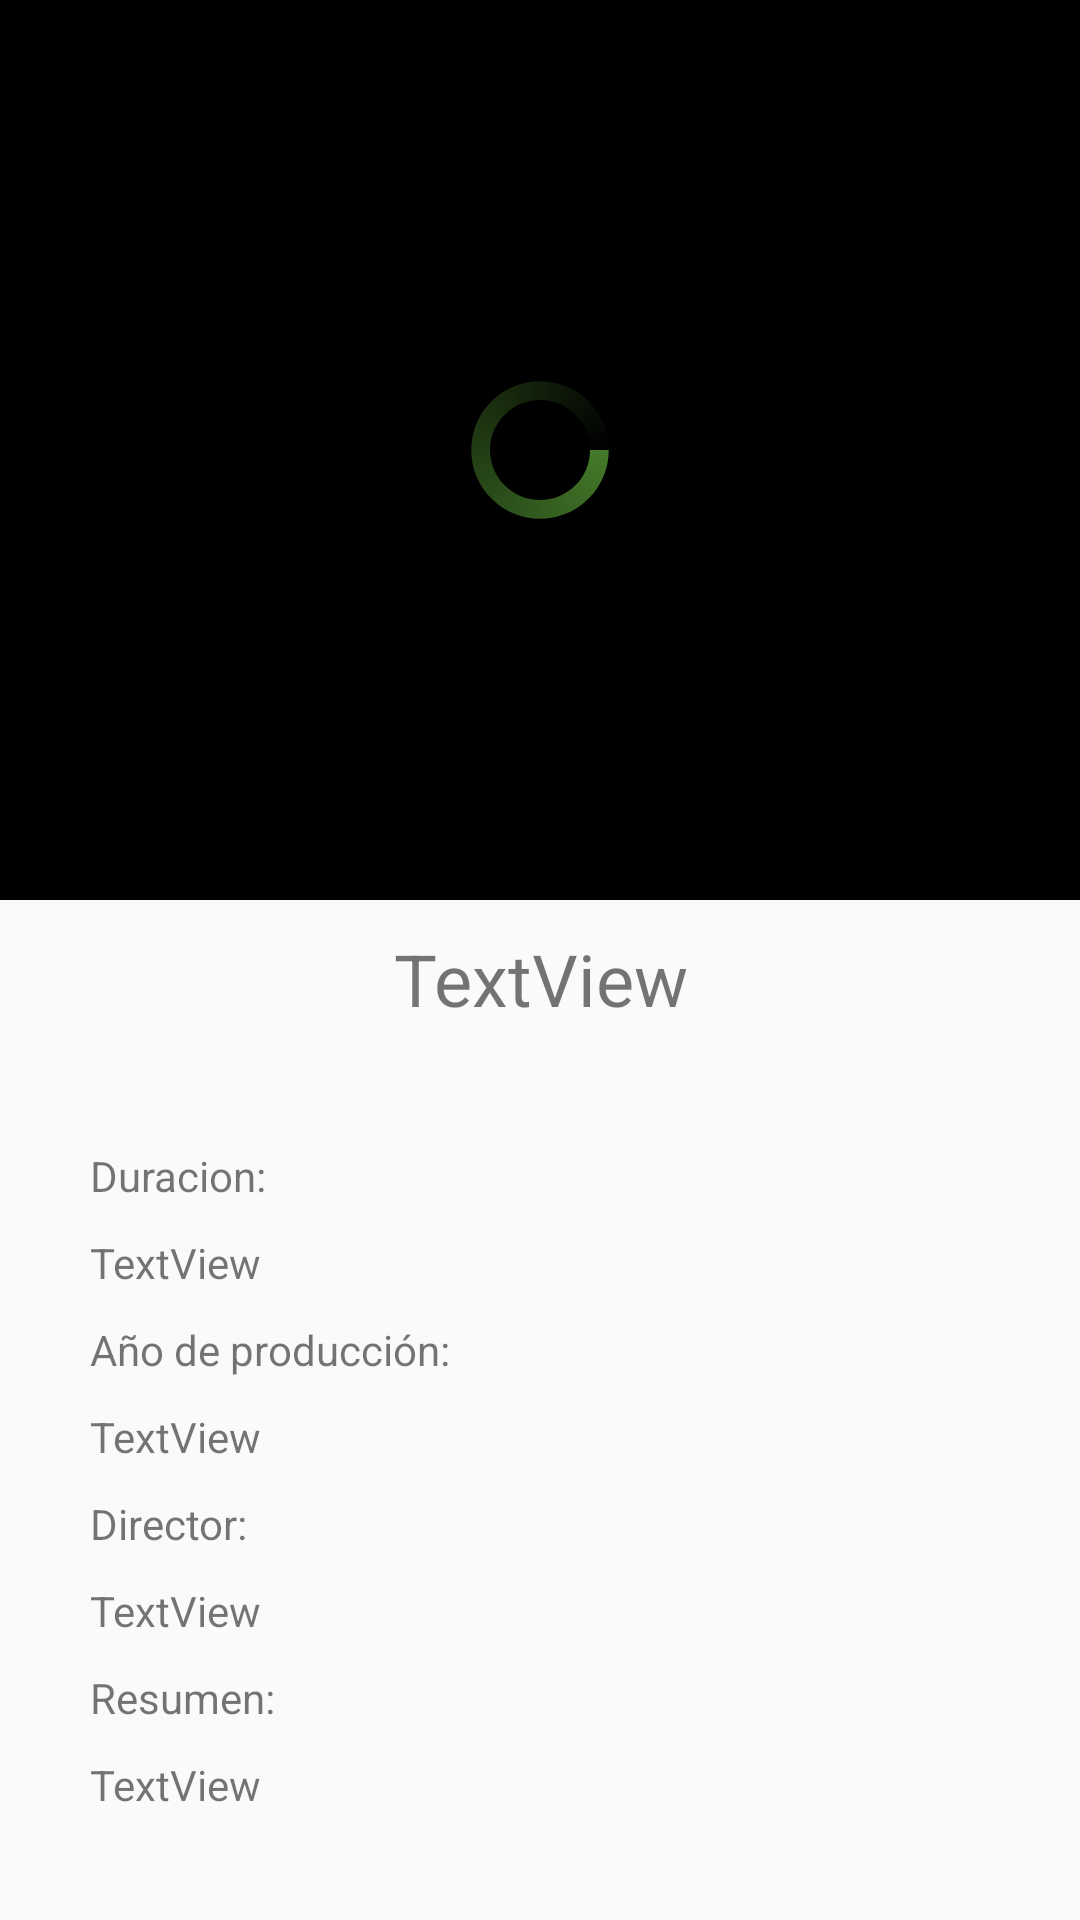

Layout XML and referenced resources for this Android screen:
<!-- AndroidManifest.xml: application theme AppTheme -->
<!-- res/layout/activity_movie_detail.xml -->
<?xml version="1.0" encoding="utf-8"?>
<android.support.constraint.ConstraintLayout
        xmlns:android="http://schemas.android.com/apk/res/android"
        xmlns:tools="http://schemas.android.com/tools"
        xmlns:app="http://schemas.android.com/apk/res-auto"
        android:layout_width="match_parent"
        android:layout_height="match_parent"
        tools:context=".activities.MovieDetailActivity">

    <LinearLayout
            android:orientation="vertical"
            android:layout_width="match_parent"
            android:layout_height="match_parent">
        <RelativeLayout android:layout_width="match_parent" android:layout_height="300dp">
            <ImageView
                    android:layout_centerInParent="true"
                    android:layout_width="match_parent"
                    android:layout_height="match_parent" tools:srcCompat="@tools:sample/avatars"
                    android:id="@+id/movie_image" android:background="@android:color/black"/>
            <ProgressBar android:visibility="visible" android:id="@+id/loader" android:indeterminateDrawable="@drawable/progress" android:layout_centerInParent="true" android:layout_width="50dp" android:layout_height="50dp"/>
        </RelativeLayout>

        <TextView
                android:text="TextView"
                android:layout_width="match_parent"
                android:layout_height="wrap_content" android:id="@+id/detail_title" android:textAlignment="center"
                android:textSize="24sp" android:padding="10dp"/>
        <ScrollView
                android:layout_width="match_parent"
                android:layout_height="match_parent" android:padding="5dp">
            <LinearLayout
                    android:orientation="vertical"
                    android:layout_width="match_parent"
                    android:layout_height="wrap_content" android:layout_margin="20dp"
                    android:paddingBottom="20dp">
                <TextView
                        android:text="Duracion: "
                        android:layout_width="match_parent"
                        android:layout_height="wrap_content" android:id="@+id/textView" android:padding="5dp"/>
                <TextView
                        android:text="TextView"
                        android:layout_width="match_parent"
                        android:layout_height="wrap_content" android:id="@+id/runtime" android:padding="5dp"/>
                <TextView
                        android:text="Año de producción: "
                        android:layout_width="match_parent"
                        android:layout_height="wrap_content" android:id="@+id/textView5" android:padding="5dp"/>
                <TextView
                        android:text="TextView"
                        android:layout_width="match_parent"
                        android:layout_height="wrap_content" android:id="@+id/release_date" android:padding="5dp"/>
                <TextView
                        android:text="Director:"
                        android:layout_width="match_parent"
                        android:layout_height="wrap_content" android:id="@+id/textView4" android:padding="5dp"/>
                <TextView
                        android:text="TextView"
                        android:layout_width="match_parent"
                        android:layout_height="wrap_content" android:id="@+id/movie_director" android:padding="5dp"/>
                <TextView
                        android:text="Resumen:"
                        android:layout_width="match_parent"
                        android:layout_height="wrap_content" android:id="@+id/summary_tv" android:padding="5dp"/>
                <TextView
                        android:text="TextView"
                        android:layout_width="match_parent"
                        android:layout_height="wrap_content" android:id="@+id/movie_resume" android:padding="5dp"
                />
            </LinearLayout>
        </ScrollView>
    </LinearLayout>
</android.support.constraint.ConstraintLayout>
<!-- resources referenced by this layout -->
<resources>
  <!-- drawable progress (drawable) -->
  <?xml version="1.0" encoding="utf-8"?>
  <rotate xmlns:android="http://schemas.android.com/apk/res/android"
          android:pivotX="50%"
          android:pivotY="50%"
          android:fromDegrees="0"
          android:toDegrees="360">
  
      <shape
              android:shape="ring"
              android:innerRadiusRatio="3"
              android:thicknessRatio="8"
              android:useLevel="false">
  
          <size
                  android:width="76dip"
                  android:height="76dip"/>
  
          <gradient
                  android:type="sweep"
                  android:useLevel="false"
                  android:startColor="#447a29"
                  android:endColor="#00ffffff"
                  android:angle="0"/>
  
      </shape>
  
  </rotate>
  <style name="AppTheme" parent="Theme.AppCompat.Light.DarkActionBar">
          
          <item name="colorPrimary">@color/colorPrimary</item>
          <item name="colorPrimaryDark">@color/colorPrimaryDark</item>
          <item name="colorAccent">@color/colorAccent</item>
          <item name="android:statusBarColor">#000001</item>
          <item name="android:windowContentTransitions">true</item>
      </style>
  <color name="colorPrimary">#001</color>
  <color name="colorPrimaryDark">#00574B</color>
  <color name="colorAccent">#FFFFFF</color>
</resources>
